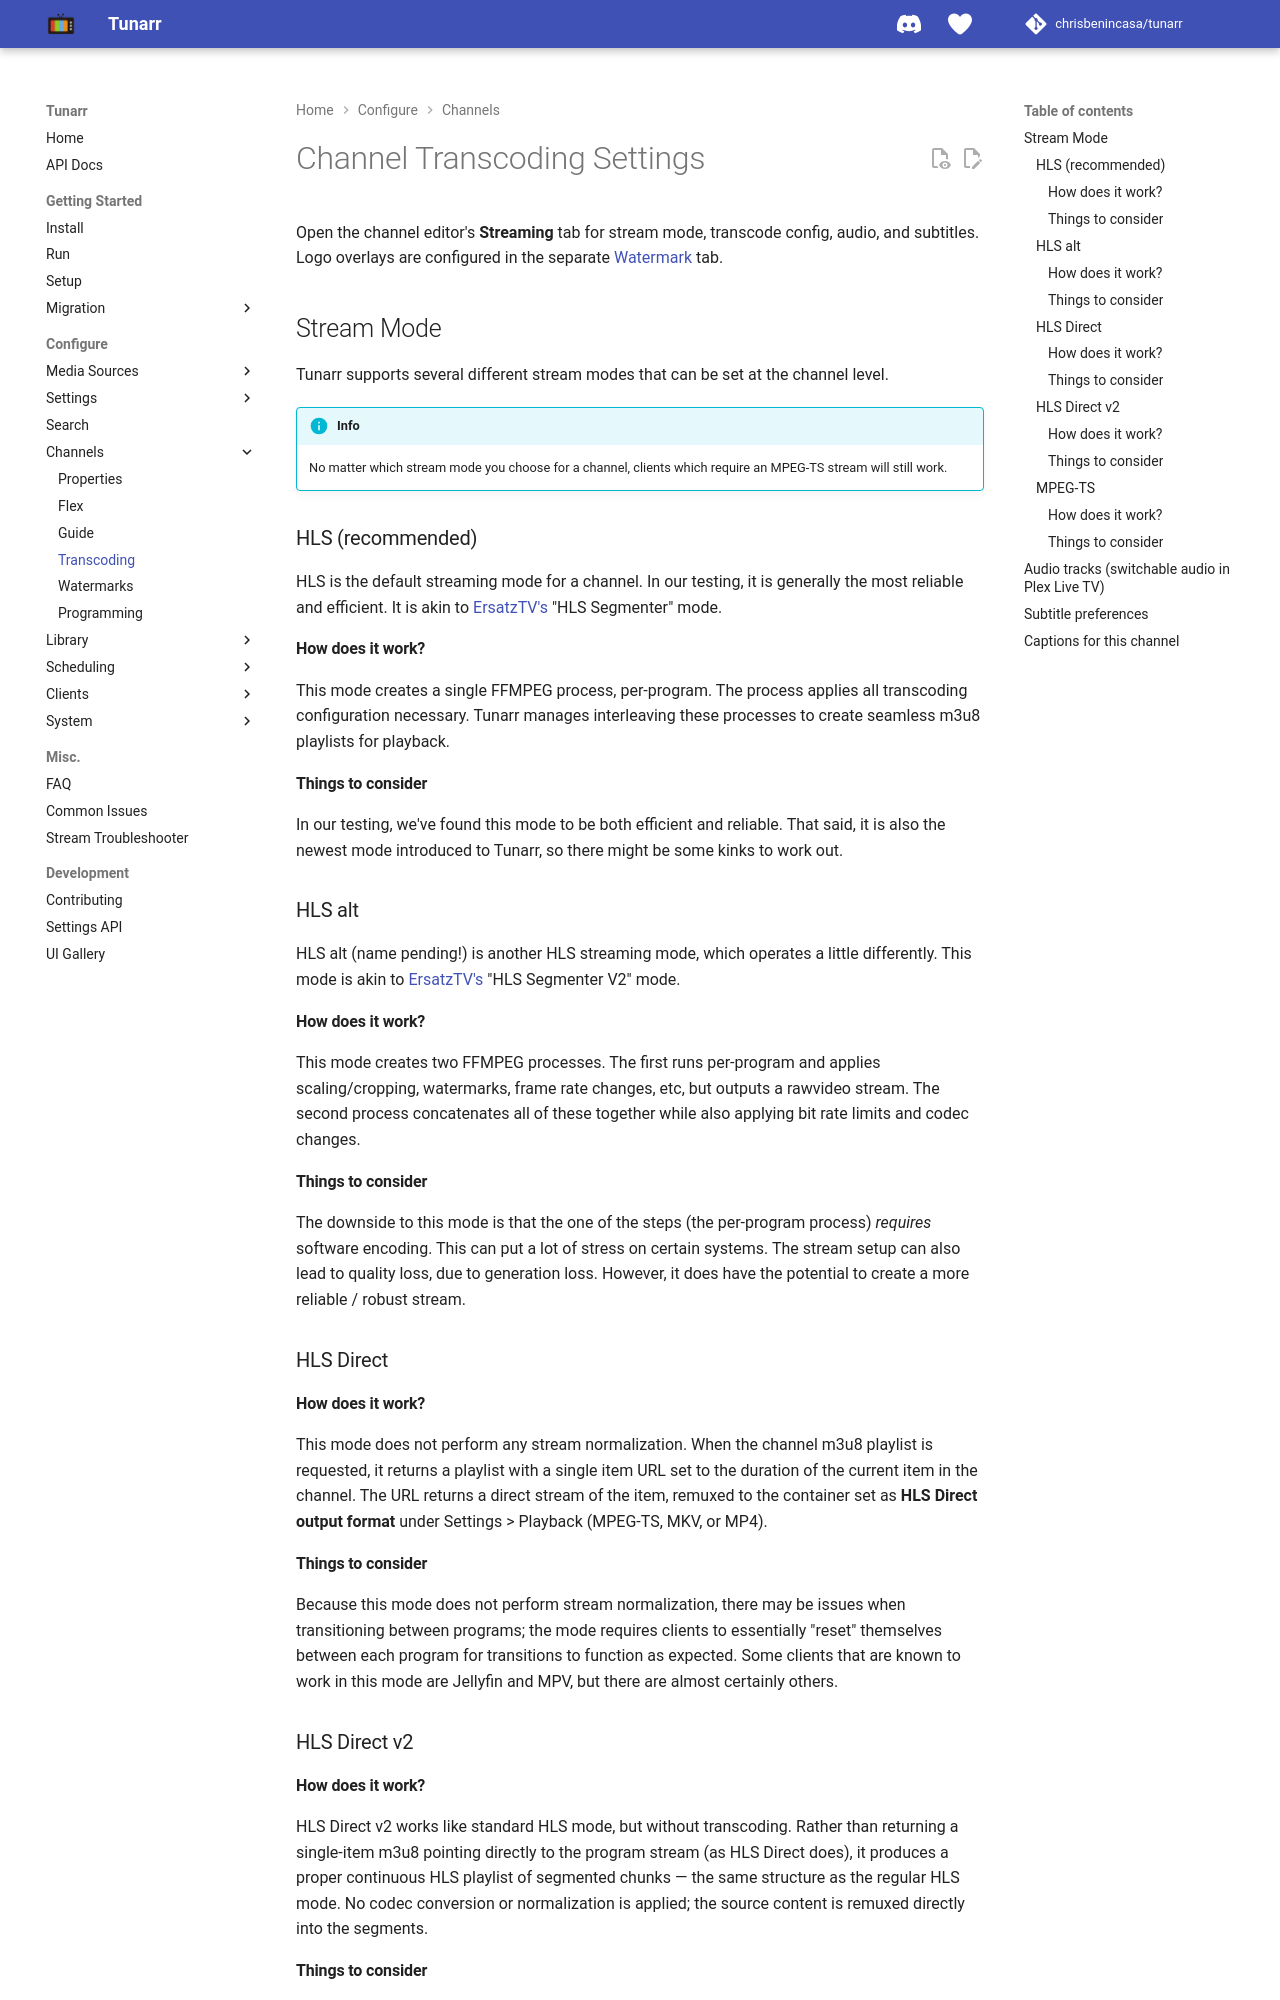

repository: oliviacpu/tunarr · page: configure/channels/transcoding/index.html · generator: mkdocs

# Channel Transcoding Settings

Open the channel editor's **Streaming** tab for stream mode, transcode config, audio, and subtitles. Logo overlays are configured in the separate [Watermark](watermarks.md) tab.

## Stream Mode

Tunarr supports several different stream modes that can be set at the channel level.

!!! info

    No matter which stream mode you choose for a channel, clients which require an MPEG-TS stream will still work.

### HLS (recommended)

HLS is the default streaming mode for a channel. In our testing, it is generally the most reliable and efficient. It is akin to [ErsatzTV's](https://ersatztv.org/) "HLS Segmenter" mode.

#### How does it work?

This mode creates a single FFMPEG process, per-program. The process applies all transcoding configuration necessary. Tunarr manages interleaving these processes to create seamless m3u8 playlists for playback.

#### Things to consider

In our testing, we've found this mode to be both efficient and reliable. That said, it is also the newest mode introduced to Tunarr, so there might be some kinks to work out.

### HLS alt

HLS alt (name pending!) is another HLS streaming mode, which operates a little differently. This mode is akin to [ErsatzTV's](https://ersatztv.org/) "HLS Segmenter V2" mode.

#### How does it work?

This mode creates two FFMPEG processes. The first runs per-program and applies scaling/cropping, watermarks, frame rate changes, etc, but outputs a rawvideo stream. The second process concatenates all of these together while also applying bit rate limits and codec changes.

#### Things to consider

The downside to this mode is that the one of the steps (the per-program process) _requires_ software encoding. This can put a lot of stress on certain systems. The stream setup can also lead to quality loss, due to generation loss. However, it does have the potential to create a more reliable / robust stream.

### HLS Direct

#### How does it work?

This mode does not perform any stream normalization. When the channel m3u8 playlist is requested, it returns a playlist with a single item URL set to the duration of the current item in the channel. The URL returns a direct stream of the item, remuxed to the container set as **HLS Direct output format** under Settings > Playback (MPEG-TS, MKV, or MP4).

#### Things to consider

Because this mode does not perform stream normalization, there may be issues when transitioning between programs; the mode requires clients to essentially "reset" themselves between each program for transitions to function as expected. Some clients that are known to work in this mode are Jellyfin and MPV, but there are almost certainly others.

### HLS Direct v2

#### How does it work?

HLS Direct v2 works like standard HLS mode, but without transcoding. Rather than returning a single-item m3u8 pointing directly to the program stream (as HLS Direct does), it produces a proper continuous HLS playlist of segmented chunks — the same structure as the regular HLS mode. No codec conversion or normalization is applied; the source content is remuxed directly into the segments.

#### Things to consider

Users who want direct streaming without transcoding may find this mode more compatible than HLS Direct, particularly with clients that do not rely on FFmpeg's HLS demuxer implementation. Because the output is a standard segmented HLS playlist, clients that expect that structure should handle program transitions more gracefully than they would with HLS Direct.

As with HLS Direct, no stream normalization is applied, so mixed source formats (different codecs, resolutions, frame rates) across lineup items may cause playback issues depending on the client.

### MPEG-TS

This mode is the closest to the DizqueTV experience.
